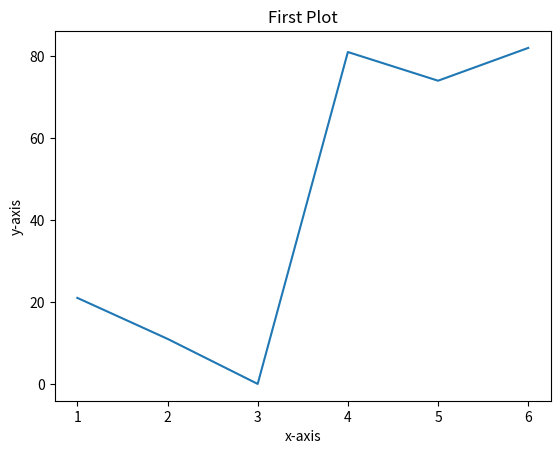

Source code (Python):
import matplotlib.pyplot as plt
import numpy as np

x = np.arange(1,7)

y = np.random.randint(0,100,6)

plt.plot(x,y)
plt.xlabel('x-axis')
plt.ylabel('y-axis')
plt.title('First Plot')
plt.show()